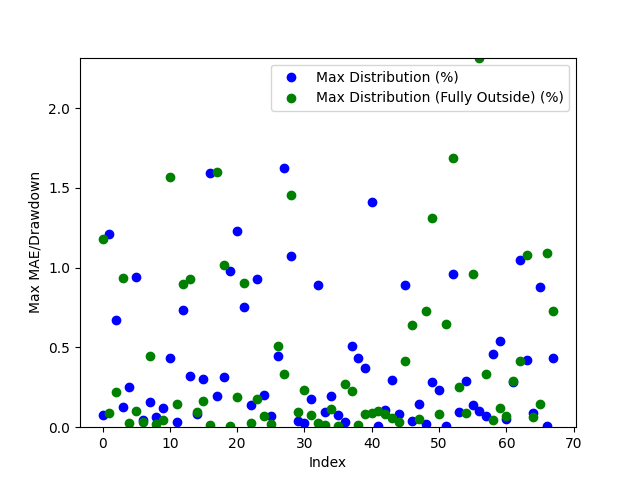

The file beside this chart, header and first rows:
Date, Day of the Week, Win/(Loss), Opening Range High, Opening Range Low, Daily High, Daily Low, Initial Range Size ($), Range Size (ticks), Range Size (points), First Candle Close Outside of Range Time, First Candle Close Price, First Candle Close Condition, First Candle Close Fully Outside of Open…, First Fully Close Price, First Fully Close Condition, Max Distribution (%), Max Distribution/Drawdown (points), Max Distribution (Fully Outside) (%), Max Distribution/Drawdown (Fully Outside…, Date of Cross, Cross of Opening Range Closing Time, Cross of Opening Range Low, Cross of Opening Range Low Price
2024-03-10, Sunday, Win, 5131, 5124, 5133, 5119, 7.75, 31.0, 1.938, 23:30:00, 5123, Below Opening Low, 22:45:00, 5237, Below Opening Low, 0.07814, 1.0, 1.179, 15.25, 2024-03-11, 03:45:00, , 
2024-03-11, Monday, Win, 5202, 5197, 5202, 5103, 5.5, 22.0, 1.375, 21:00:00, 5238, Below Opening Low, 21:45:00, 5190, Above Opening High, 1.212, 15.69, 0.09053, 1.188, 2024-03-13, 03:00:00, , 
2024-03-12, Tuesday, Win, 5244, 5239, 5247, 5176, 5.75, 23.0, 1.438, 21:30:00, 5218, Above Opening High, 21:15:00, 5204, Below Opening Low, 0.671, 8.812, 0.2215, 2.875, 2024-03-15, 01:30:00, Crossed Below Opening Range Low, 5210
2024-03-13, Wednesday, Loss, 5239, 5235, 5248, 5218, 4.5, 18.0, 1.125, 21:00:00, 5188, Above Opening High, 21:45:00, 5234, Below Opening Low, 0.1251, 1.625, 0.9352, 12.12, 2024-03-19, 00:00:00, , 
2024-03-14, Thursday, Win, 5218, 5210, 5254, 5188, 8.0, 32.0, 2.0, 20:45:00, 5205, Below Opening Low, 23:00:00, 5306, Above Opening High, 0.2504, 3.25, 0.02385, 0.3125, 2024-03-20, 07:00:00, , 
2024-03-17, Sunday, Win, 5187, 5182, 5195, 5183, 5.5, 22.0, 1.375, 21:30:00, 5235, Below Opening Low, 22:00:00, 5304, Below Opening Low, 0.94, 12.19, 0.09907, 1.312, 2024-03-22, 06:30:00, , 
2024-03-18, Monday, Win, 5211, 5207, 5240, 5192, 4.0, 16.0, 1.0, 22:30:00, 5304, Above Opening High, 22:30:00, 5289, Below Opening Low, 0.04711, 0.625, 0.0331, 0.4375, 2024-03-25, 23:30:00, Crossed Below Opening Range Low, 5282
2024-03-19, Tuesday, Loss, 5241, 5236, 5245, 5186, 4.5, 18.0, 1.125, 21:30:00, 5308, Below Opening Low, 22:30:00, 5277, Above Opening High, 0.1557, 2.062, 0.4461, 5.938, 2024-03-27, 11:15:00, Crossed Below Opening Range Low, 5273
2024-03-20, Wednesday, Loss, 5304, 5300, 5307, 5233, 4.5, 18.0, 1.125, 21:00:00, 5291, Below Opening Low, 22:30:00, 5326, Below Opening Low, 0.06147, 0.8125, 0.01878, 0.25, 2024-04-02, 03:15:00, Crossed Below Opening Range Low, 5286
2024-03-21, Thursday, Loss, 5311, 5308, 5324, 5299, 2.75, 11.0, 0.6875, 21:00:00, 5287, Above Opening High, 23:30:00, 5246, Below Opening Low, 0.1181, 1.562, 0.04291, 0.5625, 2024-04-03, 10:00:00, , 
2024-03-24, Sunday, Loss, 5295, 5291, 5295, 5288, 3.75, 15.0, 0.9375, 21:45:00, 5278, Above Opening High, 22:15:00, 5204, Above Opening High, 0.4339, 5.75, 1.566, 20.75, 2024-04-08, 08:45:00, , 
2024-03-25, Monday, Win, 5286, 5282, 5293, 5273, 4.25, 17.0, 1.062, 22:15:00, 5327, Below Opening Low, 22:30:00, 5088, Below Opening Low, 0.03286, 0.4375, 0.1427, 1.812, 2024-04-09, 01:00:00, , 
2024-03-26, Tuesday, Win, 5276, 5274, 5300, 5263, 2.5, 10.0, 0.625, 21:15:00, 5291, Above Opening High, 22:00:00, 5072, Above Opening High, 0.7363, 9.812, 0.8958, 11.94, 2024-04-11, 05:15:00, Crossed Below Opening Range Low, 5194
2024-03-27, Wednesday, Loss, 5308, 5302, 5314, 5270, 5.25, 21.0, 1.312, 21:45:00, 5252, Below Opening Low, 21:00:00, 5009, Below Opening Low, 0.32, 4.188, 0.9268, 11.5, 2024-04-12, 04:45:00, Crossed Below Opening Range Low, 5240
2024-03-31, Sunday, Win, 5333, 5327, 5330, 5325, 6.25, 25.0, 1.562, 23:15:00, 5248, Below Opening Low, 22:00:00, 5122, Above Opening High, 0.08105, 1.062, 0.09509, 1.25, 2024-04-16, 07:00:00, , 
2024-04-01, Monday, Loss, 5291, 5286, 5330, 5282, 4.75, 19.0, 1.188, 21:45:00, 5252, Below Opening Low, 21:45:00, 5123, Above Opening High, 0.3008, 3.938, 0.1661, 2.188, 2024-04-18, 09:30:00, Crossed Below Opening Range Low, 5057
2024-04-02, Tuesday, Loss, 5260, 5253, 5296, 5235, 7.5, 30.0, 1.875, 22:00:00, 5203, Above Opening High, 21:45:00, 5146, Above Opening High, 1.593, 21.06, 0.01418, 0.1875, 2024-04-19, 08:00:00, , 
2024-04-03, Wednesday, Loss, 5285, 5274, 5281, 5244, 11.0, 44.0, 2.75, 21:45:00, 5247, Above Opening High, 22:45:00, 5062, Above Opening High, 0.195, 2.562, 1.598, 21.0, 2024-04-23, 00:00:00, , 
2024-04-04, Thursday, Loss, 5205, 5191, 5308, 5191, 14.5, 58.0, 3.625, 21:00:00, 5097, Below Opening Low, 22:00:00, 5073, Above Opening High, 0.3149, 4.0, 1.017, 13.25, 2024-04-24, 04:45:00, Crossed Below Opening Range Low, 5114
2024-04-07, Sunday, Win, 5260, 5249, 5258, 5244, 11.0, 44.0, 2.75, 21:45:00, 5070, Above Opening High, 23:45:00, 5208, Above Opening High, 0.9765, 12.5, 0.009765, 0.125, 2024-04-25, 01:00:00, Crossed Below Opening Range Low, 5071
2024-04-08, Monday, Loss, 5258, 5253, 5269, 5236, 4.5, 18.0, 1.125, 20:45:00, 5024, Below Opening Low, 22:45:00, 5212, Below Opening Low, 1.229, 15.25, 0.1922, 2.5, 2024-04-26, 05:00:00, Crossed Below Opening Range Low, 5115
2024-04-09, Tuesday, Loss, 5266, 5261, 5274, 5209, 4.25, 17.0, 1.062, 21:30:00, 5044, Below Opening Low, 22:15:00, 5242, Below Opening Low, 0.7541, 9.438, 0.9047, 11.75, 2024-04-29, 05:45:00, Crossed Below Opening Range Low, 5136
2024-04-10, Wednesday, Win, 5202, 5194, 5288, 5177, 8.0, 32.0, 2.0, 21:15:00, 5120, Above Opening High, 23:30:00, 5248, Above Opening High, 0.1414, 1.812, 0.02925, 0.375, 2024-05-01, 03:45:00, Crossed Below Opening Range Low, 5051
2024-04-11, Thursday, Win, 5246, 5240, 5258, 5171, 6.0, 24.0, 1.5, 20:45:00, 5081, Above Opening High, 21:15:00, 5242, Below Opening Low, 0.931, 11.94, 0.1768, 2.312, 2024-05-02, 10:00:00, Crossed Below Opening Range Low, 5049
2024-04-14, Sunday, Win, 5188, 5171, 5183, 5172, 16.5, 66.0, 4.125, 21:15:00, 5122, Above Opening High, 22:00:00, 5274, Above Opening High, 0.2046, 2.625, 0.07307, 0.9375, 2024-05-03, 01:00:00, Crossed Below Opening Range Low, 5104
2024-04-15, Monday, Win, 5108, 5100, 5214, 5081, 7.25, 29.0, 1.812, 21:15:00, 5144, Above Opening High, 23:30:00, 5342, Above Opening High, 0.068, 0.875, 0.01943, 0.25, 2024-05-07, 03:45:00, Crossed Below Opening Range Low, 5204
2024-04-16, Tuesday, Win, 5107, 5093, 5123, 5078, 13.75, 55.0, 3.438, 23:00:00, 5142, Below Opening Low, 21:30:00, 5323, Above Opening High, 0.4444, 5.688, 0.5093, 6.562, 2024-05-08, 03:15:00, , 
2024-04-17, Wednesday, Loss, 5069, 5064, 5120, 5047, 5.25, 21.0, 1.312, 22:30:00, 5062, Above Opening High, 21:45:00, 5345, Above Opening High, 1.623, 20.88, 0.3304, 4.25, 2024-05-10, 02:15:00, , 
2024-04-18, Thursday, Win, 5046, 5028, 5095, 4963, 18.25, 73.0, 4.562, 21:00:00, 5071, Above Opening High, 21:15:00, 5294, Above Opening High, 1.073, 13.75, 1.458, 18.69, 2024-05-13, 13:00:00, Crossed Below Opening Range Low, 5240
2024-04-21, Sunday, Loss, 5024, 5010, 5021, 5010, 14.25, 57.0, 3.562, 21:15:00, 5110, Above Opening High, 23:30:00, 5330, Above Opening High, 0.03912, 0.5, 0.0978, 1.25, 2024-05-14, 03:45:00, , 
2024-04-22, Monday, Win, 5049, 5044, 5077, 5006, 5.0, 20.0, 1.25, 23:00:00, 5208, Above Opening High, 22:45:00, 5310, Below Opening Low, 0.024, 0.3125, 0.236, 3.125, 2024-05-15, 03:30:00, Crossed Below Opening Range Low, 5269
2024-04-23, Tuesday, Loss, 5120, 5114, 5128, 5042, 6.25, 25.0, 1.562, 22:30:00, 5212, Below Opening Low, 22:45:00, 5260, Below Opening Low, 0.1778, 2.312, 0.0761, 1.0, 2024-05-16, 02:00:00, Crossed Below Opening Range Low, 5336
2024-04-24, Wednesday, Loss, 5080, 5072, 5129, 5073, 9.0, 36.0, 2.25, 21:45:00, 5241, Below Opening Low, 22:15:00, 5314, Above Opening High, 0.8903, 11.56, 0.02383, 0.3125, 2024-05-16, 23:30:00, Crossed Below Opening Range Low, 5318
2024-04-25, Thursday, Loss, 5121, 5116, 5132, 5022, 4.75, 19.0, 1.188, 20:45:00, 5245, Above Opening High, 23:15:00, 5372, Above Opening High, 0.09524, 1.25, 0.01429, 0.1875, 2024-05-21, 22:00:00, , 
2024-04-28, Sunday, Loss, 5143, 5137, 5147, 5140, 6.0, 24.0, 1.5, 20:45:00, 5244, Below Opening Low, 21:30:00, 5367, Above Opening High, 0.1959, 2.562, 0.114, 1.5, 2024-05-23, 09:45:00, Crossed Below Opening Range Low, 5326
2024-04-29, Monday, Win, 5146, 5142, 5154, 5119, 3.75, 15.0, 0.9375, 21:30:00, 5274, Above Opening High, 23:15:00, 5358, Above Opening High, 0.07579, 1.0, 0.009474, 0.125, 2024-05-28, 09:45:00, Crossed Below Opening Range Low, 5320
2024-04-30, Tuesday, Loss, 5060, 5053, 5146, 5052, 7.5, 30.0, 1.875, 23:15:00, 5342, Above Opening High, 23:15:00, 5440, Above Opening High, 0.03275, 0.4375, 0.2714, 3.625, 2024-05-30, 08:30:00, , 
2024-05-01, Wednesday, Loss, 5070, 5060, 5126, 5038, 10.25, 41.0, 2.562, 21:00:00, 5322, Above Opening High, 22:30:00, 5440, Above Opening High, 0.5094, 6.812, 0.229, 3.062, 2024-06-04, 22:00:00, , 
2024-05-02, Thursday, Loss, 5110, 5104, 5112, 5036, 6.0, 24.0, 1.5, 21:15:00, 5346, Below Opening Low, 21:15:00, 5433, Below Opening Low, 0.4321, 5.75, 0.01381, 0.1875, 2024-06-06, 03:30:00, Crossed Below Opening Range Low, 5364
2024-05-05, Sunday, Win, 5164, 5156, 5161, 5156, 7.5, 30.0, 1.875, 21:15:00, 5342, Above Opening High, 21:00:00, 5567, Above Opening High, 0.3683, 4.938, 0.08392, 1.125, 2024-06-07, 05:00:00, Crossed Below Opening Range Low, 5363
2024-05-06, Monday, Win, 5207, 5204, 5209, 5156, 3.0, 12.0, 0.75, 20:45:00, 5292, Above Opening High, 21:15:00, 5525, Below Opening Low, 1.411, 18.94, 0.08605, 1.188, 2024-06-10, 02:15:00, Crossed Below Opening Range Low, 5350
2024-05-07, Tuesday, Win, 5216, 5213, 5227, 5202, 3.25, 13.0, 0.8125, 21:45:00, 5318, Above Opening High, 21:15:00, 5516, Below Opening Low, 0.0094, 0.125, 0.09981, 1.375, 2024-06-13, 05:15:00, Crossed Below Opening Range Low, 5433
2024-05-08, Wednesday, Win, 5212, 5207, 5218, 5189, 4.75, 19.0, 1.188, 23:00:00, 5329, Above Opening High, 21:00:00, 5538, Above Opening High, 0.1078, 1.438, 0.07967, 1.062, 2024-06-14, 02:45:00, Crossed Below Opening Range Low, 5436
2024-05-09, Thursday, Win, 5246, 5242, 5246, 5195, 3.5, 14.0, 0.875, 21:30:00, 5313, Below Opening Low, 21:45:00, 5560, Above Opening High, 0.2973, 3.938, 0.05619, 0.75, 2024-06-17, 02:45:00, , 
2024-05-12, Sunday, Win, 5245, 5241, 5250, 5242, 3.5, 14.0, 0.875, 22:30:00, 5260, Below Opening Low, 22:00:00, 5536, Above Opening High, 0.08086, 1.062, 0.03295, 0.4375, 2024-06-18, 09:30:00, , 
2024-05-13, Monday, Loss, 5246, 5244, 5264, 5233, 2.25, 9.0, 0.5625, 21:15:00, 5309, Below Opening Low, 22:00:00, 5634, Below Opening Low, 0.8884, 11.69, 0.4144, 5.812, 2024-06-20, 10:00:00, Crossed Below Opening Range Low, 5562
2024-05-14, Tuesday, Loss, 5274, 5269, 5278, 5216, 4.5, 18.0, 1.125, 21:45:00, 5371, Above Opening High, 23:45:00, 5709, Below Opening Low, 0.03722, 0.5, 0.639, 9.062, 2024-06-21, 00:45:00, , 
2024-05-15, Wednesday, Loss, 5341, 5337, 5344, 5266, 3.75, 15.0, 0.9375, 21:00:00, 5366, Above Opening High, 22:00:00, 5556, Below Opening Low, 0.1442, 1.938, 0.05402, 0.75, 2024-06-24, 03:30:00, , 
2024-05-16, Thursday, Loss, 5321, 5318, 5349, 5317, 2.75, 11.0, 0.6875, 23:00:00, 5358, Above Opening High, 23:30:00, 5598, Below Opening Low, 0.01866, 0.25, 0.7287, 10.12, 2024-06-24, 22:00:00, , 
2024-05-19, Sunday, Win, 5336, 5332, 5336, 5332, 4.0, 16.0, 1.0, 23:00:00, 5439, Above Opening High, 21:45:00, 5462, Above Opening High, 0.2842, 3.875, 1.311, 17.88, 2024-06-26, 08:00:00, Crossed Below Opening Range Low, 5532
2024-05-20, Monday, Loss, 5334, 5330, 5348, 5324, 4.0, 16.0, 1.0, 21:45:00, 5440, Above Opening High, 21:45:00, 5484, Below Opening Low, 0.2338, 3.188, 0.08213, 1.125, 2024-06-27, 21:30:00, , 
2024-05-21, Tuesday, Loss, 5348, 5346, 5350, 5322, 2.25, 9.0, 0.5625, 21:00:00, 5433, Below Opening Low, 22:15:00, 5492, Above Opening High, 0.009204, 0.125, 0.6482, 8.812, 2024-07-01, 04:30:00, Crossed Below Opening Range Low, 5526
2024-05-22, Wednesday, Win, 5342, 5339, 5362, 5307, 3.0, 12.0, 0.75, 21:00:00, 5477, Below Opening Low, 21:45:00, 5584, Below Opening Low, 0.9632, 13.06, 1.685, 23.12, 2024-07-02, 09:30:00, , 
2024-05-23, Thursday, Loss, 5292, 5286, 5368, 5274, 5.75, 23.0, 1.438, 20:45:00, 5566, Above Opening High, 22:30:00, 5434, Below Opening Low, 0.09423, 1.312, 0.2537, 3.438, 2024-07-03, 09:30:00, , 
2024-05-26, Sunday, Win, 5318, 5315, 5319, 5313, 3.25, 13.0, 0.8125, 20:45:00, 5542, Below Opening Low, 21:00:00, 5300, Above Opening High, 0.2896, 4.0, 0.08948, 1.25, 2024-07-09, 09:45:00, , 
2024-05-27, Monday, Win, 5328, 5323, 5335, 5316, 5.25, 21.0, 1.312, 21:00:00, 5528, Below Opening Low, 21:45:00, 5288, Above Opening High, 0.1404, 1.938, 0.9615, 13.31, 2024-07-10, 04:00:00, , 
2024-05-28, Tuesday, Win, 5322, 5313, 5339, 5297, 9.0, 36.0, 2.25, 20:45:00, 5516, Below Opening Low, 22:00:00, 5230, Above Opening High, 0.1044, 1.438, 2.316, 32.19, 2024-07-10, 22:00:00, , 
2024-05-29, Wednesday, Win, 5268, 5262, 5310, 5256, 5.25, 21.0, 1.312, 20:45:00, 5538, Above Opening High, 23:00:00, 5378, Above Opening High, 0.06767, 0.9375, 0.3338, 4.625, 2024-07-16, 02:30:00, Crossed Below Opening Range Low, 5688
2024-05-30, Thursday, Loss, 5246, 5234, 5277, 5234, 11.75, 47.0, 2.938, 22:00:00, 5526, Above Opening High, 21:45:00, 5461, Above Opening High, 0.4593, 6.375, 0.04503, 0.625, 2024-07-22, 04:00:00, , 
2024-06-02, Sunday, Win, 5311, 5299, 5311, 5302, 12.0, 48.0, 3.0, 20:45:00, 5552, Below Opening Low, 21:45:00, 5485, Above Opening High, 0.5433, 7.5, 0.1213, 1.688, 2024-07-23, 06:15:00, , 
... 8 more rows
